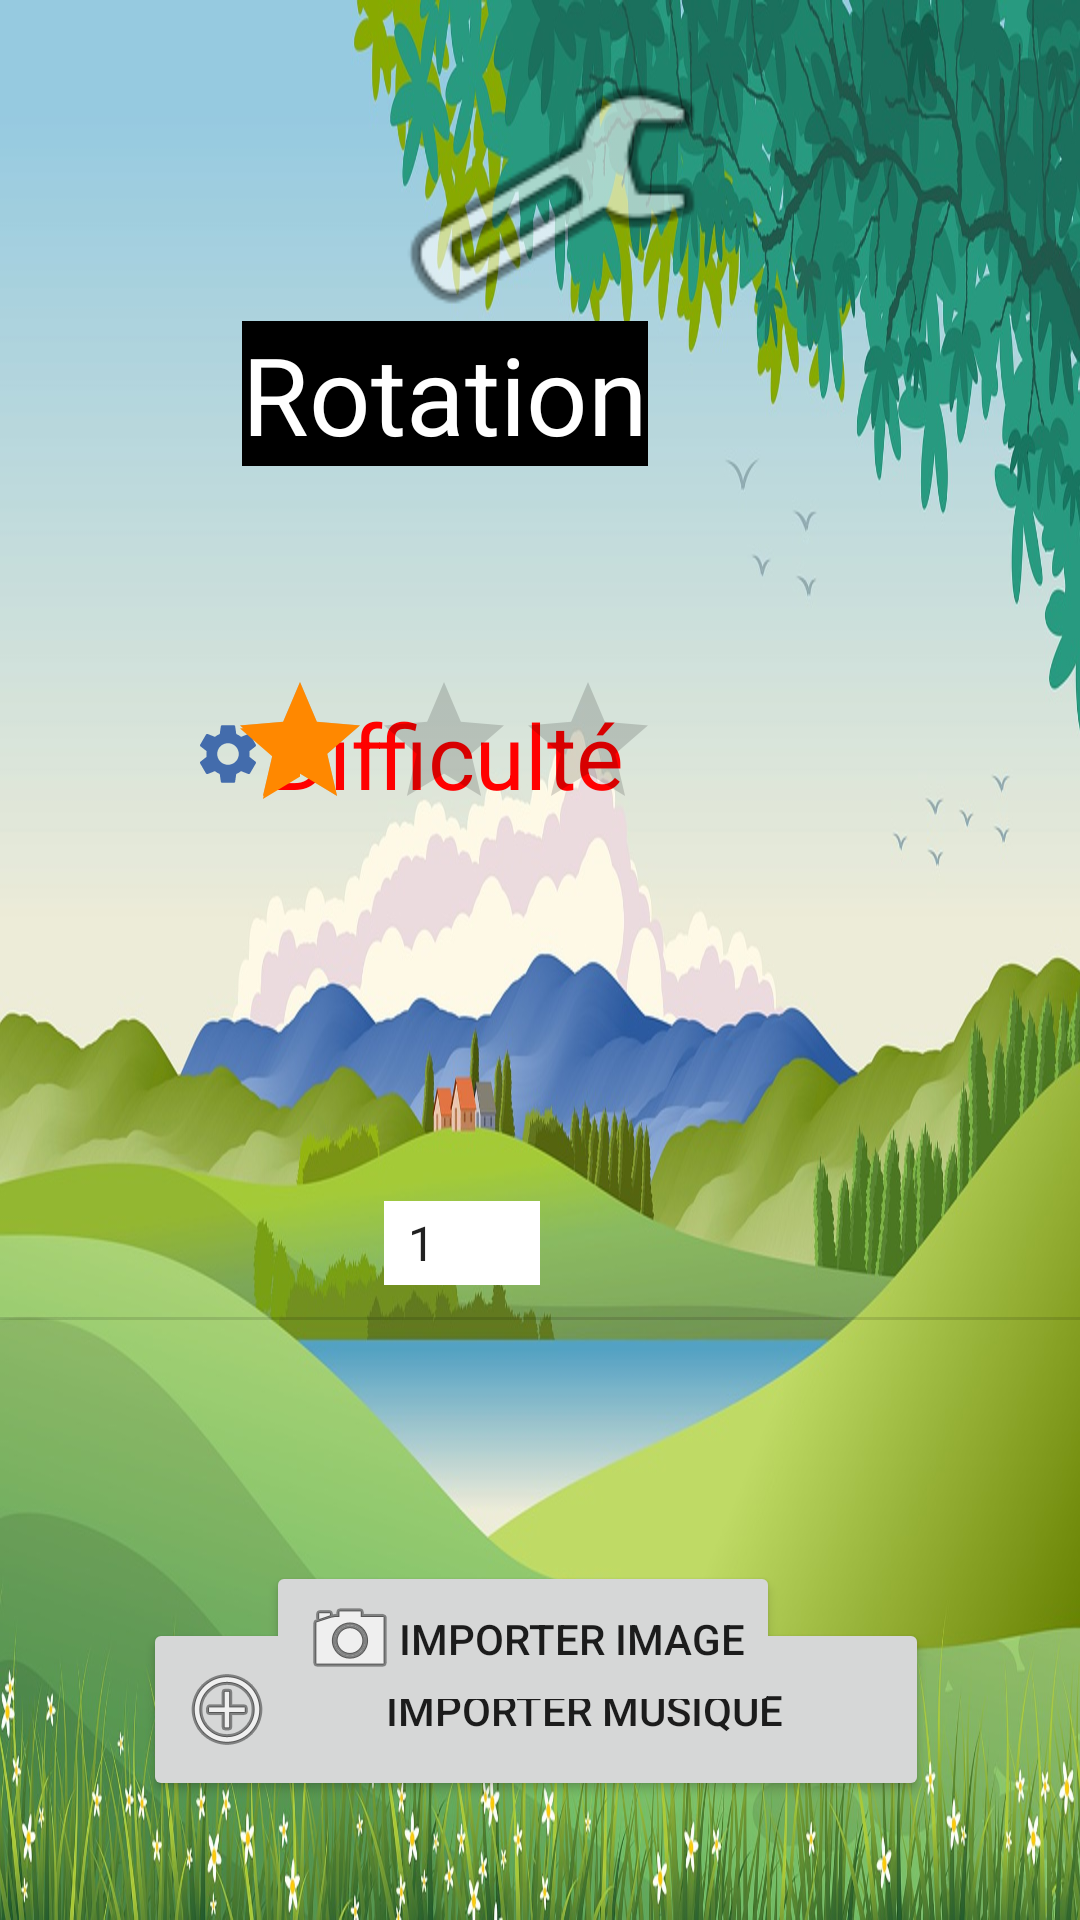

Produce the Android XML layout that renders to this screen, including the resource entries it uses.
<!-- AndroidManifest.xml: application theme Theme.Ludoed -->
<!-- res/layout/setting_activity.xml -->
<?xml version="1.0" encoding="utf-8"?>
<androidx.constraintlayout.widget.ConstraintLayout
    xmlns:android="http://schemas.android.com/apk/res/android"
    xmlns:app="http://schemas.android.com/apk/res-auto"
    xmlns:tools="http://schemas.android.com/tools"
    android:layout_width="match_parent"
    android:layout_height="match_parent"
    android:background="@drawable/background1"
    >

    <TextView
        android:id="@+id/text_niveau"
        android:layout_width="wrap_content"
        android:layout_height="wrap_content"
        android:layout_marginStart="64dp"
        android:layout_marginTop="136dp"
        android:drawableLeft="@drawable/ic_baseline_settings_24"
        android:drawablePadding="2dp"
        android:text="Niveau"
        android:textColor="@color/red"
        android:textSize="30sp"
        app:layout_constraintEnd_toStartOf="@+id/spinner1"
        app:layout_constraintHorizontal_bias="0.0"
        app:layout_constraintStart_toStartOf="parent"
        app:layout_constraintTop_toBottomOf="@+id/text_diff" />

    <TextView
        android:id="@+id/text_diff"
        android:layout_width="wrap_content"
        android:layout_height="wrap_content"
        android:layout_marginStart="64dp"
        android:layout_marginTop="76dp"
        android:background="@color/material_on_primary_emphasis_high_type"
        android:drawableLeft="@drawable/ic_baseline_settings_24"
        android:drawablePadding="2dp"
        android:text="Difficulté"
        android:textColor="@color/red"
        android:textSize="30sp"
        app:layout_constraintStart_toStartOf="parent"
        app:layout_constraintTop_toBottomOf="@+id/text_corresp" />

    <TextView
        android:id="@+id/text_coloriage"
        android:layout_width="wrap_content"
        android:layout_height="wrap_content"
        android:layout_marginEnd="268dp"
        android:background="#000000"
        android:text="Coloriage"
        android:textColor="@color/white"
        android:textSize="36sp"
        app:layout_constraintBottom_toBottomOf="parent"
        app:layout_constraintEnd_toStartOf="@+id/text_rotation"
        app:layout_constraintTop_toTopOf="parent"
        app:layout_constraintVertical_bias="0.181" />

    <View
        android:id="@+id/dividerH"
        android:layout_width="match_parent"
        android:layout_height="1dp"
        android:background="?android:attr/listDivider"
        app:layout_constraintBottom_toBottomOf="parent"
        app:layout_constraintTop_toTopOf="parent"
        app:layout_constraintVertical_bias="0.687"
        tools:layout_editor_absoluteX="157dp" />

    <View
        android:id="@+id/divider_V1"
        android:layout_width="1dp"
        android:layout_height="match_parent"
        android:layout_marginStart="416dp"
        android:background="?android:attr/listDivider"
        app:layout_constraintEnd_toStartOf="@+id/divider_V2"
        app:layout_constraintHorizontal_bias="0.0"
        app:layout_constraintStart_toStartOf="parent"
        tools:layout_editor_absoluteY="0dp" />

    <Button
        android:id="@+id/but_import_song"
        android:layout_width="262dp"
        android:layout_height="61dp"
        android:layout_marginBottom="48dp"
        android:drawableLeft="@android:drawable/ic_menu_add"
        android:text="Importer Musique"
        app:layout_constraintBottom_toBottomOf="parent"
        app:layout_constraintEnd_toEndOf="parent"
        app:layout_constraintHorizontal_bias="0.487"
        app:layout_constraintStart_toStartOf="parent"
        app:layout_constraintTop_toBottomOf="@+id/but_import_img_2"
        app:layout_constraintVertical_bias="0.82" />

    <View
        android:id="@+id/divider_V2"
        android:layout_width="1dp"
        android:layout_height="match_parent"
        android:layout_marginEnd="404dp"
        android:background="?android:attr/listDivider"
        app:layout_constraintEnd_toEndOf="parent"
        tools:layout_editor_absoluteY="0dp" />

    <TextView
        android:id="@+id/text_corresp"
        android:layout_width="wrap_content"
        android:layout_height="wrap_content"
        android:layout_marginStart="96dp"
        android:background="#000000"
        android:text="Correspondance"
        android:textColor="@color/white"
        android:textSize="36sp"
        app:layout_constraintBottom_toBottomOf="parent"
        app:layout_constraintEnd_toStartOf="@+id/text_coloriage"
        app:layout_constraintHorizontal_bias="0.227"
        app:layout_constraintStart_toStartOf="parent"
        app:layout_constraintTop_toTopOf="parent"
        app:layout_constraintVertical_bias="0.181" />

    <TextView
        android:id="@+id/text_rotation"
        android:layout_width="wrap_content"
        android:layout_height="wrap_content"
        android:layout_marginEnd="144dp"
        android:background="#000000"
        android:text="Rotation"
        android:textColor="@color/white"
        android:textSize="36sp"
        app:layout_constraintBottom_toBottomOf="parent"
        app:layout_constraintEnd_toEndOf="parent"
        app:layout_constraintTop_toTopOf="parent"
        app:layout_constraintVertical_bias="0.181" />

    <RatingBar
        android:id="@+id/ratingBar1"
        android:layout_width="wrap_content"
        android:layout_height="wrap_content"
        android:layout_marginStart="92dp"
        android:layout_marginTop="68dp"
        android:numStars="3"
        android:progress="100"
        android:stepSize="1"
        android:progressTint="#ffff8800"
        app:layout_constraintEnd_toStartOf="@+id/ratingBar2"
        app:layout_constraintHorizontal_bias="0.0"
        app:layout_constraintStart_toEndOf="@+id/text_diff"
        app:layout_constraintTop_toBottomOf="@+id/text_corresp" />

    <RatingBar
        android:id="@+id/ratingBar2"
        android:layout_width="wrap_content"
        android:layout_height="wrap_content"
        android:layout_marginTop="68dp"
        android:layout_marginEnd="272dp"
        android:numStars="3"
        android:progress="80"
        android:progressTint="#ffff8800"
        android:stepSize="1"
        app:layout_constraintEnd_toStartOf="@+id/ratingBar3"
        app:layout_constraintTop_toBottomOf="@+id/text_coloriage" />

    <RatingBar
        android:id="@+id/ratingBar3"
        android:layout_width="wrap_content"
        android:layout_height="wrap_content"
        android:layout_marginTop="68dp"
        android:layout_marginEnd="140dp"
        android:numStars="3"
        android:progress="40"
        android:progressTint="#ffff8800"
        android:secondaryProgressTint="#ffff8800"
        android:stepSize="1"
        app:layout_constraintEnd_toEndOf="parent"
        app:layout_constraintTop_toBottomOf="@+id/text_rotation" />


    <Spinner
        android:id="@+id/spinner1"
        android:layout_width="52dp"
        android:layout_height="28dp"
        android:layout_marginTop="124dp"
        android:layout_marginEnd="248dp"
        android:background="@color/white"
        android:entries="@array/numbers"
        android:spinnerMode="dropdown"
        android:textColor="@color/black"
        android:textSize="30sp"
        app:layout_constraintBottom_toTopOf="@+id/but_import_img_1"
        app:layout_constraintEnd_toStartOf="@+id/spinner3"
        app:layout_constraintTop_toBottomOf="@+id/ratingBar1"
        app:layout_constraintVertical_bias="0.0" />

    <Spinner
        android:id="@+id/spinner2"
        android:layout_width="52dp"
        android:layout_height="28dp"
        android:layout_marginTop="120dp"
        android:layout_marginEnd="180dp"
        android:background="@color/white"
        android:entries="@array/numbers"
        android:spinnerMode="dropdown"
        android:textColor="@color/black"
        android:textSize="30sp"
        app:layout_constraintEnd_toEndOf="parent"
        app:layout_constraintTop_toBottomOf="@+id/ratingBar3" />

    <Spinner
        android:id="@+id/spinner3"
        android:layout_width="52dp"
        android:layout_height="28dp"
        android:layout_marginTop="124dp"
        android:layout_marginEnd="380dp"
        android:background="@color/white"
        android:entries="@array/numbers"
        android:spinnerMode="dropdown"
        android:textColor="@color/black"
        android:textSize="30sp"
        app:layout_constraintEnd_toStartOf="@+id/spinner2"
        app:layout_constraintTop_toBottomOf="@+id/ratingBar2" />

    <Button
        android:id="@+id/but_import_img_1"
        android:layout_width="wrap_content"
        android:layout_height="wrap_content"
        android:layout_marginTop="76dp"
        android:layout_marginEnd="216dp"
        android:drawableLeft="@android:drawable/ic_menu_camera"
        android:text="Importer Image"
        app:layout_constraintBottom_toBottomOf="parent"
        app:layout_constraintEnd_toStartOf="@+id/but_import_img_2"
        app:layout_constraintHorizontal_bias="0.615"
        app:layout_constraintStart_toStartOf="parent"
        app:layout_constraintTop_toBottomOf="@+id/text_niveau"
        app:layout_constraintVertical_bias="0.019" />

    <Button
        android:id="@+id/but_import_img_2"
        android:layout_width="wrap_content"
        android:layout_height="wrap_content"
        android:layout_marginTop="92dp"
        android:layout_marginEnd="236dp"
        android:drawableLeft="@android:drawable/ic_menu_camera"
        android:text="Importer Image"
        app:layout_constraintEnd_toStartOf="@+id/but_import_img_3"
        app:layout_constraintTop_toBottomOf="@+id/spinner3" />

    <Button
        android:id="@+id/but_import_img_3"
        android:layout_width="wrap_content"
        android:layout_height="wrap_content"
        android:layout_marginTop="92dp"
        android:layout_marginEnd="100dp"
        android:drawableLeft="@android:drawable/ic_menu_camera"
        android:text="Importer Image"
        app:layout_constraintEnd_toEndOf="parent"
        app:layout_constraintTop_toBottomOf="@+id/spinner2" />

    <ImageView
        android:id="@+id/iv_parametre"
        android:layout_width="183dp"
        android:layout_height="105dp"
        app:layout_constraintBottom_toBottomOf="parent"
        app:layout_constraintEnd_toEndOf="parent"
        app:layout_constraintHorizontal_bias="0.524"
        app:layout_constraintStart_toStartOf="parent"
        app:layout_constraintTop_toTopOf="parent"
        app:layout_constraintVertical_bias="0.023"
        app:srcCompat="@android:drawable/ic_menu_manage" />


</androidx.constraintlayout.widget.ConstraintLayout>
<!-- resources referenced by this layout -->
<resources>
  <string-array name="numbers">
          <item>1</item>
          <item>2</item>
          <item>3</item>
          <item>4</item>
          <item>5</item>
      </string-array>
  <color name="black">#FF000000</color>
  <color name="red">#FF0000</color>
  <color name="white">#FFFFFFFF</color>
  <!-- drawable background1: jpg bitmap (drawable-v24, 262489 bytes) -->
  <!-- drawable ic_baseline_settings_24 (drawable) -->
  <vector android:height="24dp" android:tint="#436CAC"
      android:viewportHeight="24" android:viewportWidth="24"
      android:width="24dp" xmlns:android="http://schemas.android.com/apk/res/android">
      <path android:fillColor="@android:color/white" android:pathData="M19.14,12.94c0.04,-0.3 0.06,-0.61 0.06,-0.94c0,-0.32 -0.02,-0.64 -0.07,-0.94l2.03,-1.58c0.18,-0.14 0.23,-0.41 0.12,-0.61l-1.92,-3.32c-0.12,-0.22 -0.37,-0.29 -0.59,-0.22l-2.39,0.96c-0.5,-0.38 -1.03,-0.7 -1.62,-0.94L14.4,2.81c-0.04,-0.24 -0.24,-0.41 -0.48,-0.41h-3.84c-0.24,0 -0.43,0.17 -0.47,0.41L9.25,5.35C8.66,5.59 8.12,5.92 7.63,6.29L5.24,5.33c-0.22,-0.08 -0.47,0 -0.59,0.22L2.74,8.87C2.62,9.08 2.66,9.34 2.86,9.48l2.03,1.58C4.84,11.36 4.8,11.69 4.8,12s0.02,0.64 0.07,0.94l-2.03,1.58c-0.18,0.14 -0.23,0.41 -0.12,0.61l1.92,3.32c0.12,0.22 0.37,0.29 0.59,0.22l2.39,-0.96c0.5,0.38 1.03,0.7 1.62,0.94l0.36,2.54c0.05,0.24 0.24,0.41 0.48,0.41h3.84c0.24,0 0.44,-0.17 0.47,-0.41l0.36,-2.54c0.59,-0.24 1.13,-0.56 1.62,-0.94l2.39,0.96c0.22,0.08 0.47,0 0.59,-0.22l1.92,-3.32c0.12,-0.22 0.07,-0.47 -0.12,-0.61L19.14,12.94zM12,15.6c-1.98,0 -3.6,-1.62 -3.6,-3.6s1.62,-3.6 3.6,-3.6s3.6,1.62 3.6,3.6S13.98,15.6 12,15.6z"/>
  </vector>
  <style name="Theme.Ludoed" parent="Theme.MaterialComponents.DayNight.DarkActionBar">
          
          <item name="colorPrimary">@color/purple_500</item>
          <item name="colorPrimaryVariant">@color/purple_700</item>
          <item name="colorOnPrimary">@color/white</item>
          
          <item name="colorSecondary">@color/teal_200</item>
          <item name="colorSecondaryVariant">@color/teal_700</item>
          <item name="colorOnSecondary">@color/black</item>
          
          <item name="android:statusBarColor" tools:targetApi="l">?attr/colorPrimaryVariant</item>
          
      </style>
  <color name="purple_500">#FF6200EE</color>
  <color name="purple_700">#FF3700B3</color>
  <color name="teal_200">#FF03DAC5</color>
  <color name="teal_700">#FF018786</color>
</resources>
